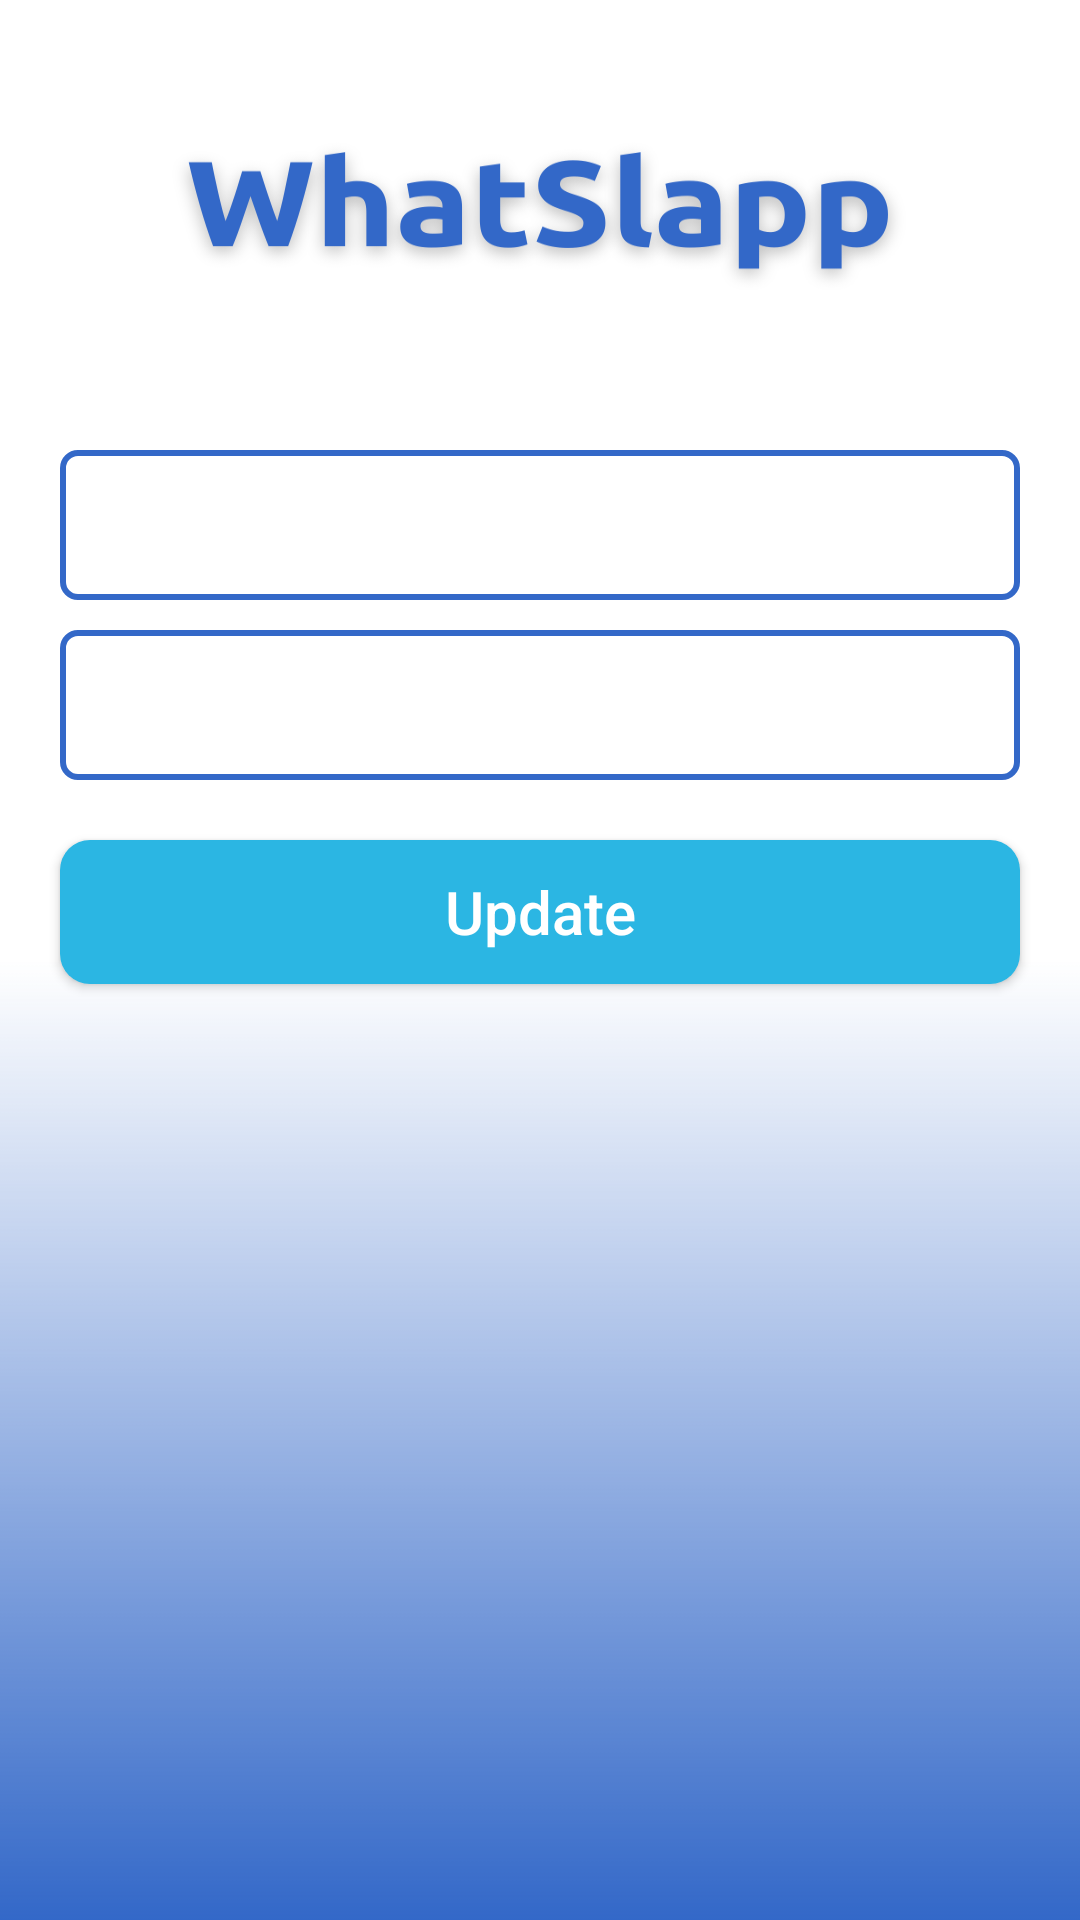

Reconstruct the res/layout file that produces this screen, plus the resources it refers to.
<!-- AndroidManifest.xml: application theme Theme.ChatApplication -->
<!-- res/layout/activity_profile.xml -->
<?xml version="1.0" encoding="utf-8"?>
<RelativeLayout xmlns:android="http://schemas.android.com/apk/res/android"
    xmlns:app="http://schemas.android.com/apk/res-auto"
    xmlns:tools="http://schemas.android.com/tools"
    android:layout_width="match_parent"
    android:layout_height="match_parent"
    android:background="@drawable/login_screen_background"
    tools:context=".Profile">
    <EditText
        android:id="@+id/edt_name"
        android:layout_width="match_parent"
        android:layout_height="50dp"
        android:paddingHorizontal="10dp"
        android:background="@drawable/edt_background"
        android:layout_marginTop="150dp"
        android:textColor="@color/grey"
        android:textColorHint="@color/mediumgrey"
        android:layout_marginHorizontal="20dp"/>

    <EditText
        android:id="@+id/edt_email"
        android:layout_width="match_parent"
        android:layout_height="50dp"
        android:paddingHorizontal="10dp"
        android:background="@drawable/edt_background"
        android:layout_below="@id/edt_name"
        android:layout_marginTop="10dp"
        android:textColor="@color/grey"
        android:textColorHint="@color/mediumgrey"
        android:layout_marginHorizontal="20dp"/>

    <androidx.appcompat.widget.AppCompatButton
        android:id="@+id/btn_update"
        android:layout_width="match_parent"
        android:layout_height="wrap_content"
        android:layout_below="@+id/edt_email"
        android:layout_marginTop="20dp"
        android:layout_centerHorizontal="true"
        android:layout_marginHorizontal="20dp"
        android:textAllCaps="false"
        android:textSize="20sp"
        android:textColor="@color/white"
        android:text="@string/update_user"
        android:background="@drawable/btn_background"/>
</RelativeLayout>
<!-- resources referenced by this layout -->
<resources>
  <color name="grey">#3B3B3B</color>
  <color name="mediumgrey">#808080</color>
  <color name="white">#FFFFFFFF</color>
  <!-- drawable btn_background (drawable) -->
  <?xml version="1.0" encoding="utf-8"?>
  <shape xmlns:android="http://schemas.android.com/apk/res/android">
      <corners android:radius="10dp"/>
      <solid android:color="@color/lightblue"/>
  </shape>
  <!-- drawable edt_background (drawable) -->
  <?xml version="1.0" encoding="utf-8"?>
  <shape xmlns:android="http://schemas.android.com/apk/res/android">
      <corners android:radius="5dp"/>
      <stroke android:color="@color/blue" android:width="2dp"/>
      <solid android:color="@color/white"/>
  </shape>
  <!-- drawable login_screen_background: png bitmap (drawable-nodpi, 52583 bytes) -->
  <string name="update_user">Update</string>
  <style name="Theme.ChatApplication" parent="Theme.MaterialComponents.Light">
          
          <item name="colorPrimary">#2C64C6</item>
          <item name="colorPrimaryVariant">@color/blue</item>
          <item name="colorPrimaryDark">#3368C8</item>
          <item name="android:textColorPrimary">@color/white</item>
          <item name="colorOnPrimary">@color/white</item>
          
          <item name="colorSecondary">@color/teal_200</item>
          <item name="colorSecondaryVariant">@color/teal_700</item>
          <item name="colorOnSecondary">@color/white</item>
          
          <item name="android:statusBarColor">?attr/colorPrimaryVariant</item>
          
      </style>
  <color name="lightblue">#2BB6E3</color>
  <color name="blue">#3368C8</color>
  <color name="teal_200">#FF03DAC5</color>
  <color name="teal_700">#FF018786</color>
</resources>
